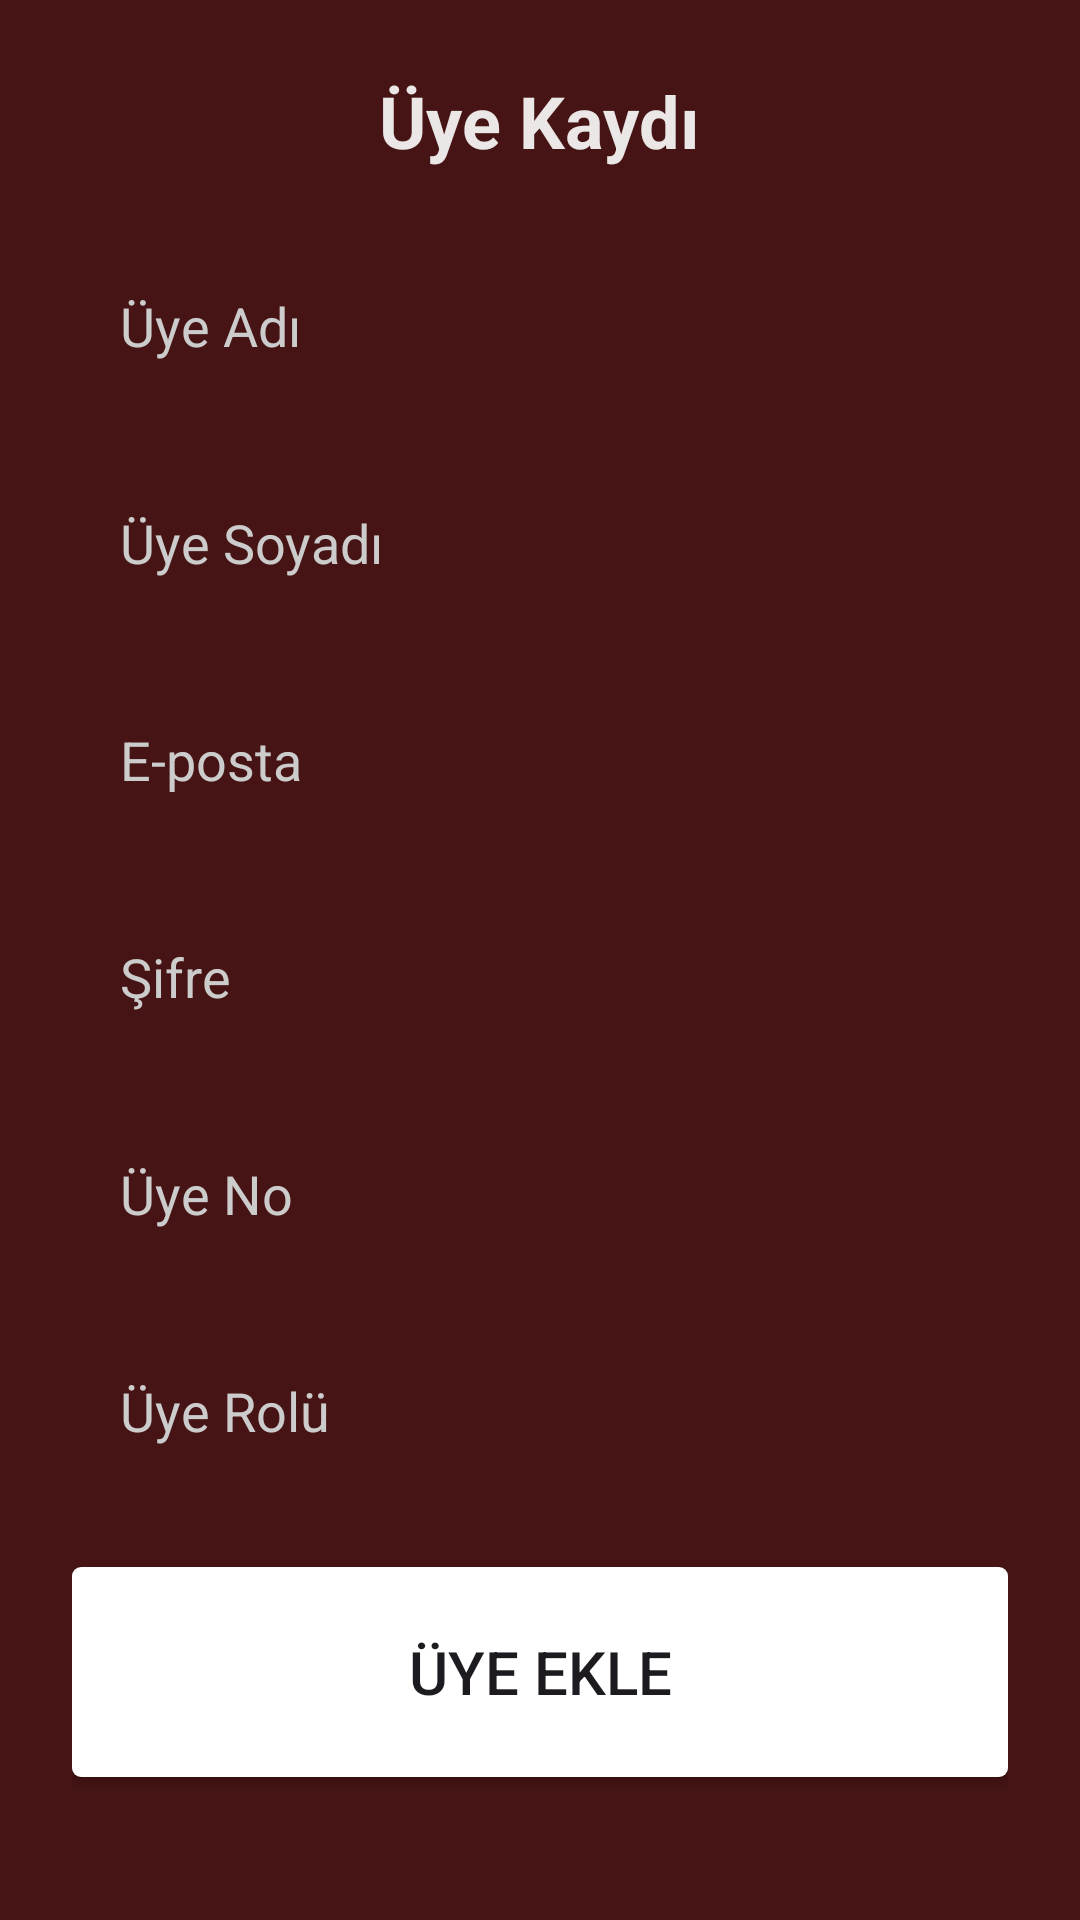

Reconstruct the res/layout file that produces this screen, plus the resources it refers to.
<!-- AndroidManifest.xml: application theme Theme.Kutuphee_Yazilimi -->
<!-- res/layout/activity_uye_yonetimi_uye_ekleme.xml -->
<?xml version="1.0" encoding="utf-8"?>
<LinearLayout xmlns:android="http://schemas.android.com/apk/res/android"
    xmlns:tools="http://schemas.android.com/tools"
    android:id="@+id/Admin_Uye_Guncelleme"
    android:layout_width="match_parent"
    android:layout_height="match_parent"
    android:background="#461414"
    android:gravity="center_horizontal"
    android:orientation="vertical"
    android:padding="24dp"
    tools:context=".Uye_yonetimi_uye_guncelleme">

    <TextView
        android:layout_width="wrap_content"
        android:layout_height="wrap_content"
        android:layout_marginBottom="24dp"
        android:text="Üye Kaydı"
        android:textColor="#EBE7E7"
        android:textSize="24sp"
        android:textStyle="bold" />

    <EditText
        android:id="@+id/UyeAdiEditText"
        android:layout_width="match_parent"
        android:layout_height="wrap_content"
        android:layout_marginBottom="16dp"
        android:background="@drawable/rounded_edittext"
        android:hint="Üye Adı"
        android:padding="16dp"
        android:textColor="#FFFFFF"
        android:textColorHint="#CCCCCC" />

    <EditText
        android:id="@+id/UyeSoyadiEditText"
        android:layout_width="match_parent"
        android:layout_height="wrap_content"
        android:layout_marginBottom="16dp"
        android:background="@drawable/rounded_edittext"
        android:hint="Üye Soyadı"
        android:padding="16dp"
        android:textColor="#FFFFFF"
        android:textColorHint="#CCCCCC" />

    <EditText
        android:id="@+id/EpostaEditText"
        android:layout_width="match_parent"
        android:layout_height="wrap_content"
        android:layout_marginBottom="16dp"
        android:background="@drawable/rounded_edittext"
        android:hint="E-posta"
        android:inputType="textEmailAddress"
        android:padding="16dp"
        android:textColor="#FFFFFF"
        android:textColorHint="#CCCCCC" />

    <EditText
        android:id="@+id/SifreEditText"
        android:layout_width="match_parent"
        android:layout_height="wrap_content"
        android:layout_marginBottom="16dp"
        android:background="@drawable/rounded_edittext"
        android:hint="Şifre"
        android:inputType="textPassword"
        android:padding="16dp"
        android:textColor="#FFFFFF"
        android:textColorHint="#CCCCCC" />

    <EditText
        android:id="@+id/UyeNoEditText"
        android:layout_width="match_parent"
        android:layout_height="wrap_content"
        android:layout_marginBottom="16dp"
        android:background="@drawable/rounded_edittext"
        android:hint="Üye No"
        android:padding="16dp"
        android:textColor="#FFFFFF"
        android:textColorHint="#CCCCCC" />

    <EditText
        android:id="@+id/UyeRoluEditText"
        android:layout_width="match_parent"
        android:layout_height="wrap_content"
        android:layout_marginBottom="24dp"
        android:background="@drawable/rounded_edittext"
        android:hint="Üye Rolü"
        android:padding="16dp"
        android:textColor="#FFFFFF"
        android:textColorHint="#CCCCCC" />

    <Button
        android:id="@+id/guncelleButton"
        android:layout_width="match_parent"
        android:layout_height="70dp"
        android:background="@drawable/buton_sekli"
        android:onClick="uye_guncelle_button"
        android:padding="16dp"
        android:text="Üye Ekle"
        android:textSize="20sp"
        tools:ignore="OnClick" />

</LinearLayout>
<!-- resources referenced by this layout -->
<resources>
  <!-- drawable buton_sekli (drawable) -->
  <?xml version="1.0" encoding="utf-8"?>
  <shape xmlns:tools="http://schemas.android.com/tools"
      xmlns:android="http://schemas.android.com/apk/res/android"
      tools:ignore="ExtraText">
          android:shape="rectangle">
  
          <solid android:color="#FFFFFF" />
  
          <corners android:radius="3dp" />
  </shape>
  <!-- drawable rounded_edittext (drawable) -->
  <?xml version="1.0" encoding="utf-8"?>
  <selector xmlns:android="http://schemas.android.com/apk/res/android">
      <shape xmlns:android="[http://schemas.android.com/apk/res/android](http://schemas.android.com/apk/res/android)"
          android:shape="rectangle"/>
  
      <corners android:radius="12dp" />
  
      
      <solid android:color="#F5F5F5" />
  
      
      <stroke
          android:width="1dp"
          android:color="#CCCCCC" />
  
  </selector>
  <style name="Theme.Kutuphee_Yazilimi" parent="Base.Theme.Kutuphee_Yazilimi" />
  <style name="Base.Theme.Kutuphee_Yazilimi" parent="Theme.Material3.DayNight.NoActionBar">
          
          
      </style>
</resources>
